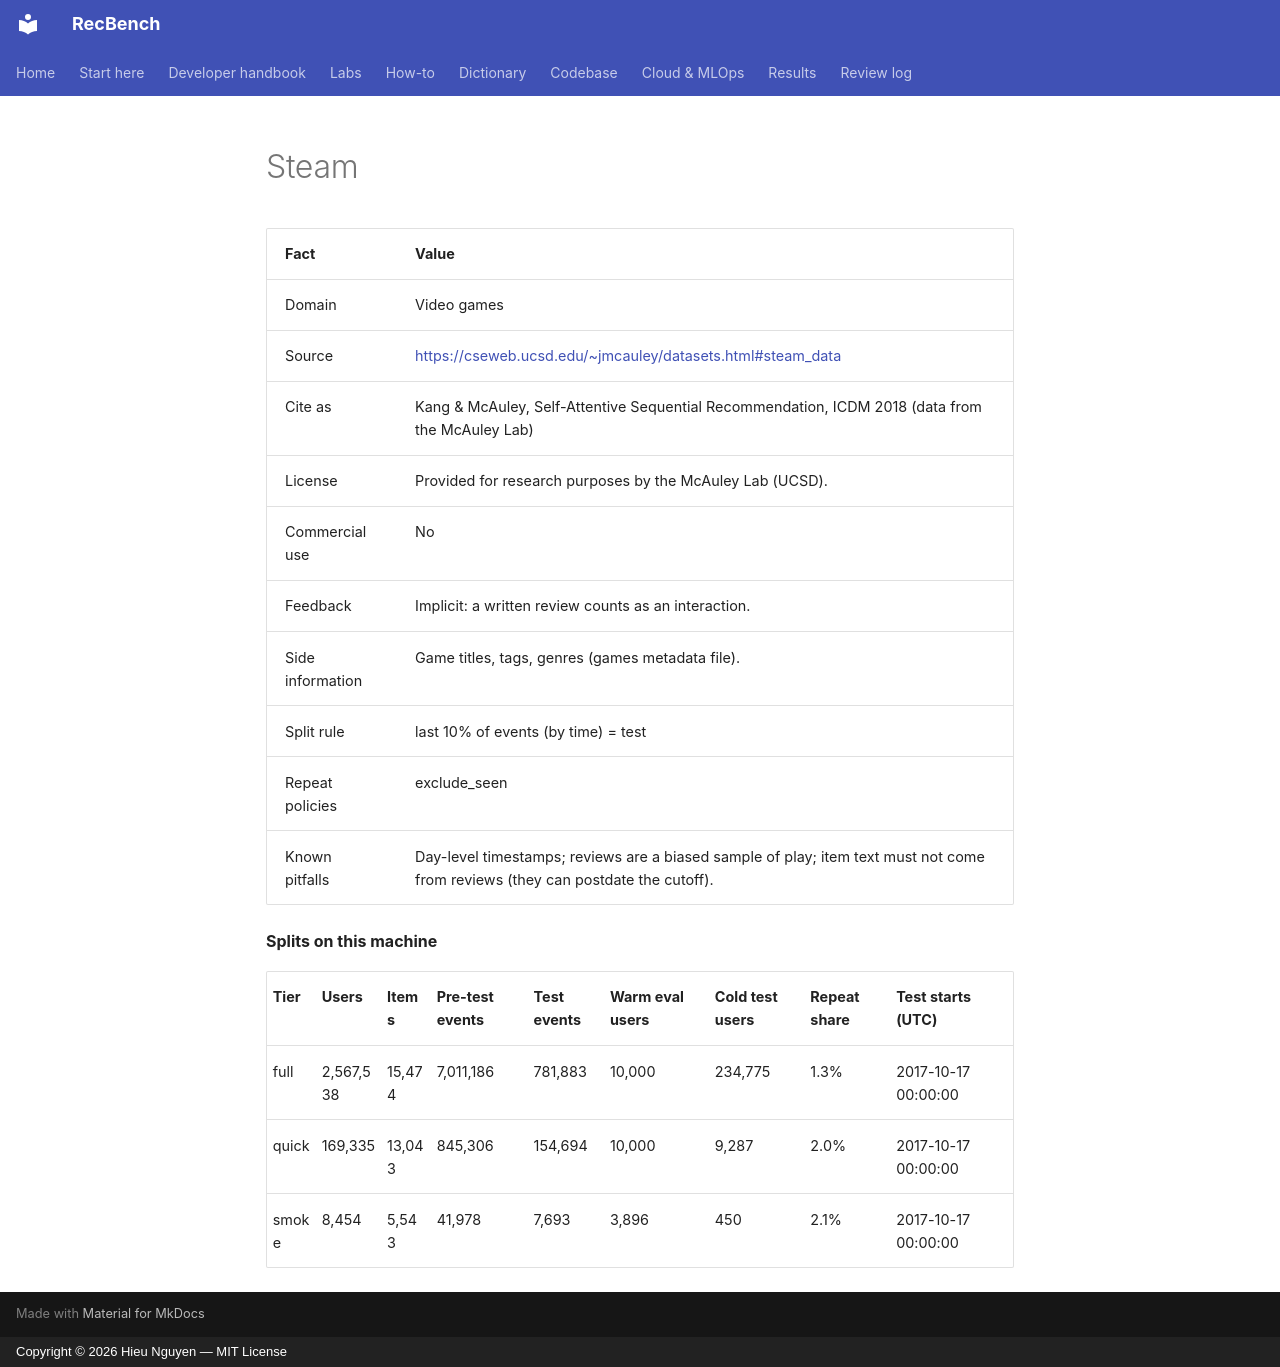

repository: trunghieu11/recbench · page: generated/datasets/steam/index.html · generator: mkdocs · copyright: Copyright © 2026 Hieu Nguyen — MIT License

<!-- generated by recbench.dictionary.build; do not edit -->

| Fact | Value |
|---|---|
| Domain | Video games |
| Source | [https://cseweb.ucsd.edu/~jmcauley/datasets.html#steam_data](https://cseweb.ucsd.edu/~jmcauley/datasets.html#steam_data) |
| Cite as | Kang & McAuley, Self-Attentive Sequential Recommendation, ICDM 2018 (data from the McAuley Lab) |
| License | Provided for research purposes by the McAuley Lab (UCSD). |
| Commercial use | No |
| Feedback | Implicit: a written review counts as an interaction. |
| Side information | Game titles, tags, genres (games metadata file). |
| Split rule | last 10% of events (by time) = test |
| Repeat policies | exclude_seen |
| Known pitfalls | Day-level timestamps; reviews are a biased sample of play; item text must not come from reviews (they can postdate the cutoff). |

**Splits on this machine**

| Tier | Users | Items | Pre-test events | Test events | Warm eval users | Cold test users | Repeat share | Test starts (UTC) |
|---|---|---|---|---|---|---|---|---|
| full | 2,567,538 | 15,474 | 7,011,186 | 781,883 | 10,000 | 234,775 | 1.3% | 2017-10-17 00:00:00 |
| quick | 169,335 | 13,043 | 845,306 | 154,694 | 10,000 | 9,287 | 2.0% | 2017-10-17 00:00:00 |
| smoke | 8,454 | 5,543 | 41,978 | 7,693 | 3,896 | 450 | 2.1% | 2017-10-17 00:00:00 |
